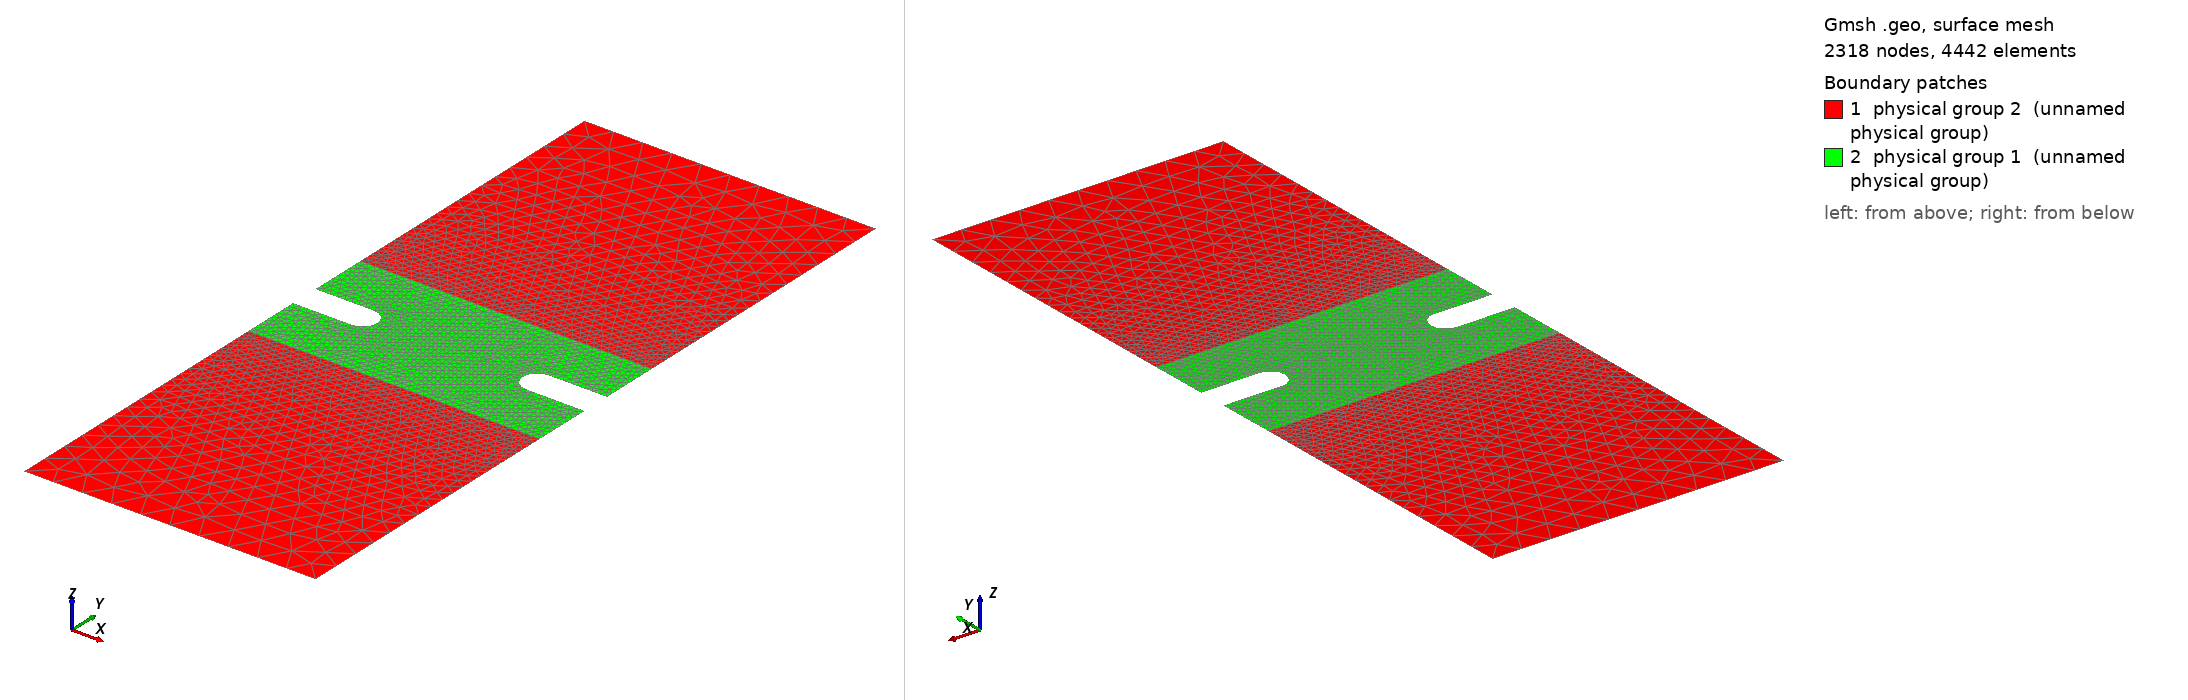

Gmsh geometry script, surface-meshed: 2318 nodes, 4442 surface elements. Boundary patches (legend numbers): 1 physical group 2 (unnamed physical group), 2 physical group 1 (unnamed physical group). Left view from above one corner, right view from below the opposite corner. Legend entries are the model's physical surfaces. The drawing asked Gmsh for element sizes between 1% and 20% of the model's largest extent; the script's own settings can give other sizes.

=== UDENS.geo (drawn) ===
SetFactory("Built-in");

H = 5;
W = 2;
a = .5;
Hf = 2.*a;
R = .1; // must be < a
hf = .025;
hc = .2;

Point(1) = {W/2,-H/2,0,hc};
Point(2) = {W/2,-Hf/2,0,hf};
Point(3) = {W/2,-R,0,hf};
Point(4) = {W/2-a+R,-R,0,hf};
Point(5) = {W/2-a,0,0,hf};
Point(6) = {W/2-a+R,R,0,hf};
Point(7) = {W/2,R,0,hf};
Point(8) = {W/2,Hf/2,0,hf};
Point(9) = {W/2,H/2,0,hc};

Point(10) = {-W/2,H/2,0,hc};
Point(11) = {-W/2,Hf/2,0,hf};
Point(12) = {-W/2,R,0,hf};
Point(13) = {-W/2+a-R,R,0,hf};
Point(14) = {-W/2+a,0,0,hf};
Point(15) = {-W/2+a-R,-R,0,hf};
Point(16) = {-W/2,-R,0,hf};
Point(17) = {-W/2,-Hf/2,0,hf};
Point(18) = {-W/2,-H/2,0,hc};

Point(200) = {-W/2+a-R,0,0,hf};
Point(201) = {W/2-a+R,0,0,hf};

Line(1) = {1,2};
Line(2) = {2,3};
Line(3) = {3,4};
Circle(4) = {4,201,5};
Circle(5) = {5, 201,6};
//Circle(4) = {W/2-a+R,0,0,R,Pi,3*Pi/2};
//Circle(5) = {W/2-a+R,0,0,R,Pi/2,Pi};

Line(6) = {6,7};
Line(7) = {7,8};
Line(8) = {8,9};
Line(9) = {9,10};
Line(10) = {10,11};
Line(11) = {11,12};
Line(12) = {12,13};

//Circle(13) = {-W/2+a-R,0,0,R,0,Pi/2};
//Circle(14) = {-W/2+a-R,0,0,R,-Pi/2,0};
Circle(13) = {14,200,13};
Circle(14) = {15,200,14};

Line(15) = {15,16};
Line(16) = {16,17};
Line(17) = {17,18};
Line(18) = {18,1};

Line(100) = {17,2};
Line(101) = {8,11};

//Coherence;

Line Loop(1000) = {1,-100,17,18};
Plane Surface(1000) = {1000};

Line Loop(2000) = {-101,8,9,10};
Plane Surface(2000) = {2000};

Line Loop(3000) = {100, 2, 3, 4, 5, 6, 7, 101, 11, 12, -13, -14, 15, 16};
Plane Surface(3000) = {3000};

Physical Surface(1) = {3000};
Physical Surface(2) = {1000,2000};

Physical Line(20)   = {9};
Physical Line(21)   = {18};
//
////Physical Line(20) = {101};
////Physical Line(21) = {100};
//
//
Physical Line(40)   = {3,4,5,6,12,13,14,15};
